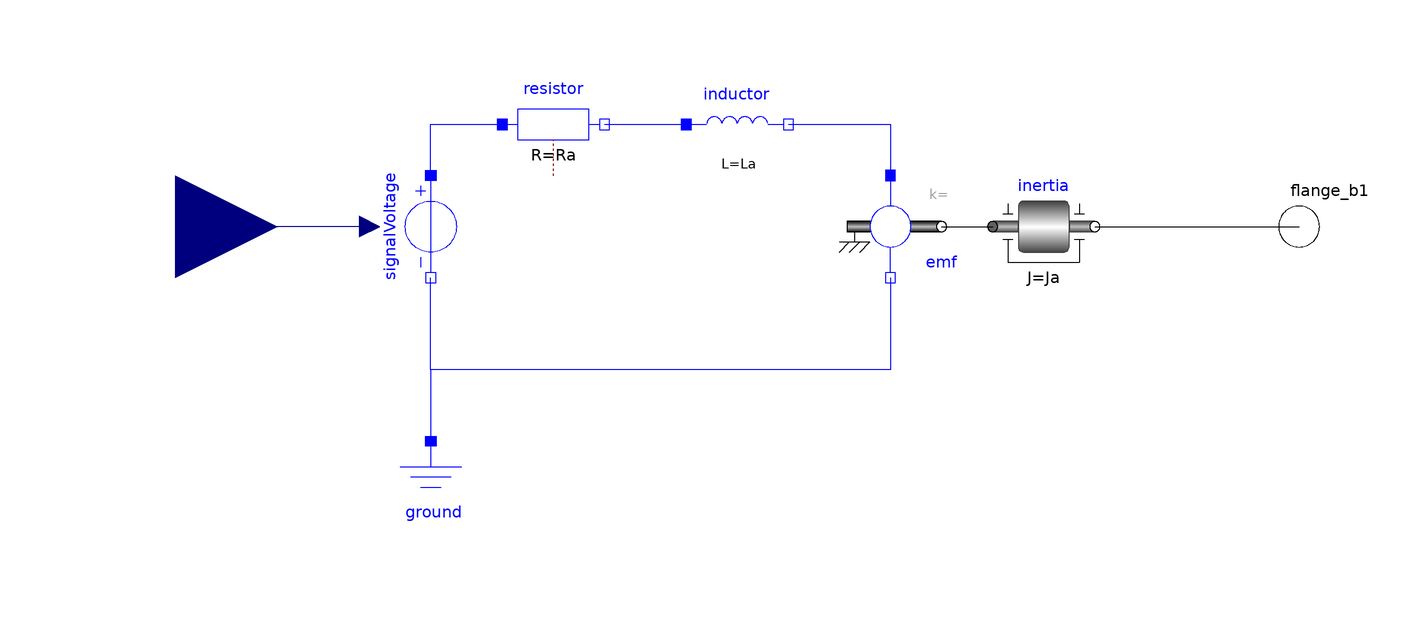

The Modelica model whose source follows is shown above as a component diagram (icons at their Placement, wires along their Line points).

model Motor

      parameter Modelica.SIunits.Resistance Ra = 0.5 "Resistance of the armature";


      Modelica.Electrical.Analog.Basic.Resistor resistor(R=Ra)  annotation (Placement(transformation(extent={{-56,10},{-36,30}})));
      Modelica.Electrical.Analog.Basic.Ground ground annotation (Placement(transformation(extent={{-80,-62},{-60,-42}})));
      Modelica.Electrical.Analog.Basic.Inductor inductor(L=La)   annotation (Placement(transformation(extent={{-20,10},{0,30}})));
      Modelica.Electrical.Analog.Basic.EMF emf annotation (Placement(transformation(extent={{10,-10},{30,10}})));
      Modelica.Electrical.Analog.Sources.SignalVoltage signalVoltage annotation (Placement(transformation(
            extent={{-10,10},{10,-10}},
            rotation=-90,
            origin={-70,0})));
      Modelica.Mechanics.Rotational.Components.Inertia inertia(J=Ja)    annotation (Placement(transformation(extent={{40,-10},{60,10}})));
      Modelica.Blocks.Interfaces.RealInput u annotation (Placement(transformation(extent={{-140,-20},{-100,20}})));
      Modelica.Mechanics.Rotational.Interfaces.Flange_b flange_b1 "Flange of right shaft"
                                                annotation (Placement(transformation(extent={{90,-10},{110,10}})));
      parameter Modelica.SIunits.Inductance La=0.05 "Inductance of the armature";
      parameter Modelica.SIunits.Inertia Ja=0.05 "Inertia of the motor";
    equation
      connect(signalVoltage.p, resistor.p) annotation (Line(points={{-70,10},{-70,20},{-56,20}}, color={0,0,255}));
      connect(resistor.n, inductor.p) annotation (Line(points={{-36,20},{-20,20}}, color={0,0,255}));
      connect(inductor.n, emf.p) annotation (Line(points={{0,20},{20,20},{20,10}}, color={0,0,255}));
      connect(emf.n, signalVoltage.n) annotation (Line(points={{20,-10},{20,-28},{-70,-28},{-70,-10}}, color={0,0,255}));
      connect(emf.n, ground.p) annotation (Line(points={{20,-10},{20,-28},{-70,-28},{-70,-42}}, color={0,0,255}));
      connect(emf.flange, inertia.flange_a) annotation (Line(points={{30,0},{40,0}}, color={0,0,0}));
      connect(signalVoltage.v, u) annotation (Line(points={{-82,0},{-120,0}}, color={0,0,127}));
      connect(inertia.flange_b, flange_b1) annotation (Line(points={{60,0},{100,0}}, color={0,0,0}));
      annotation (Icon(coordinateSystem(preserveAspectRatio=false), graphics={Bitmap(extent={{-98,-76},{102,128}}, fileName="modelica://FM3217_2021/Resources/Images/dc-motor.jpg")}),
                                                                     Diagram(coordinateSystem(preserveAspectRatio=false)));
    end Motor;